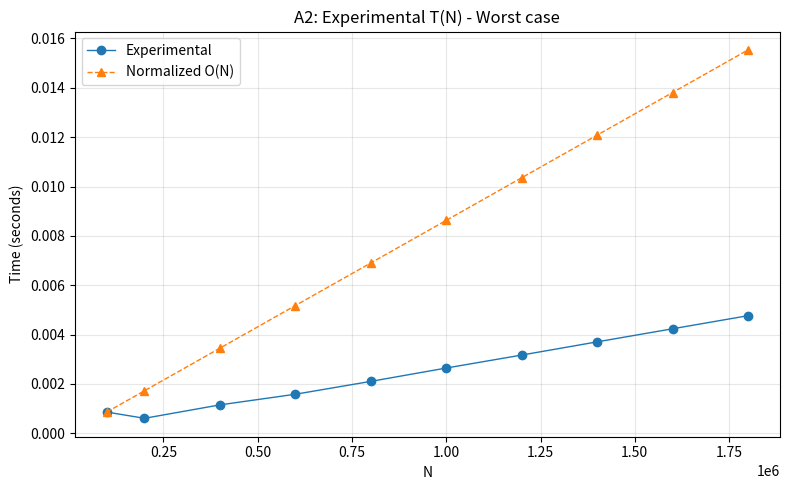

Here is the Python script that generated this plot:
import os
import numpy as np
import matplotlib.pyplot as plt

N = [100000,200000,400000,600000,800000,1000000,1200000,1400000,1600000,1800000]
T = [0.000863,0.000610,0.001154,0.001585,0.002106,0.002647,0.003172,0.003707,0.004237,0.004767]

os.makedirs('static', exist_ok=True)

plt.figure(figsize=(8,5))
plt.plot(N, T, marker='o', linewidth=1)
plt.xlabel('N')
plt.ylabel('Time (seconds)')
plt.title('A2: Experimental T(N) - Worst case')
plt.grid(True, alpha=0.3)
plt.ticklabel_format(style='scientific', axis='x', scilimits=(0,0))

O_N = np.array(N) / N[0] * T[0]
plt.plot(N, O_N, marker='^', linewidth=1, linestyle='--')
plt.legend(['Experimental', 'Normalized O(N)'])
outfile = 'static/A2.graph.png'
plt.tight_layout()
plt.savefig(outfile, dpi=300, bbox_inches='tight')
